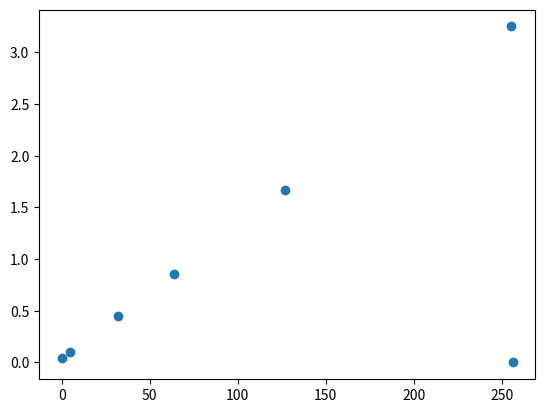

The matplotlib source for this figure:
import matplotlib.pyplot as plt
x = [255, 127, 64, 32, 5, 0, 256]
y = [3.25, 1.67, 0.86, 0.45, 0.1, 0.04, 0]
plt.scatter(x, y)
plt.show()